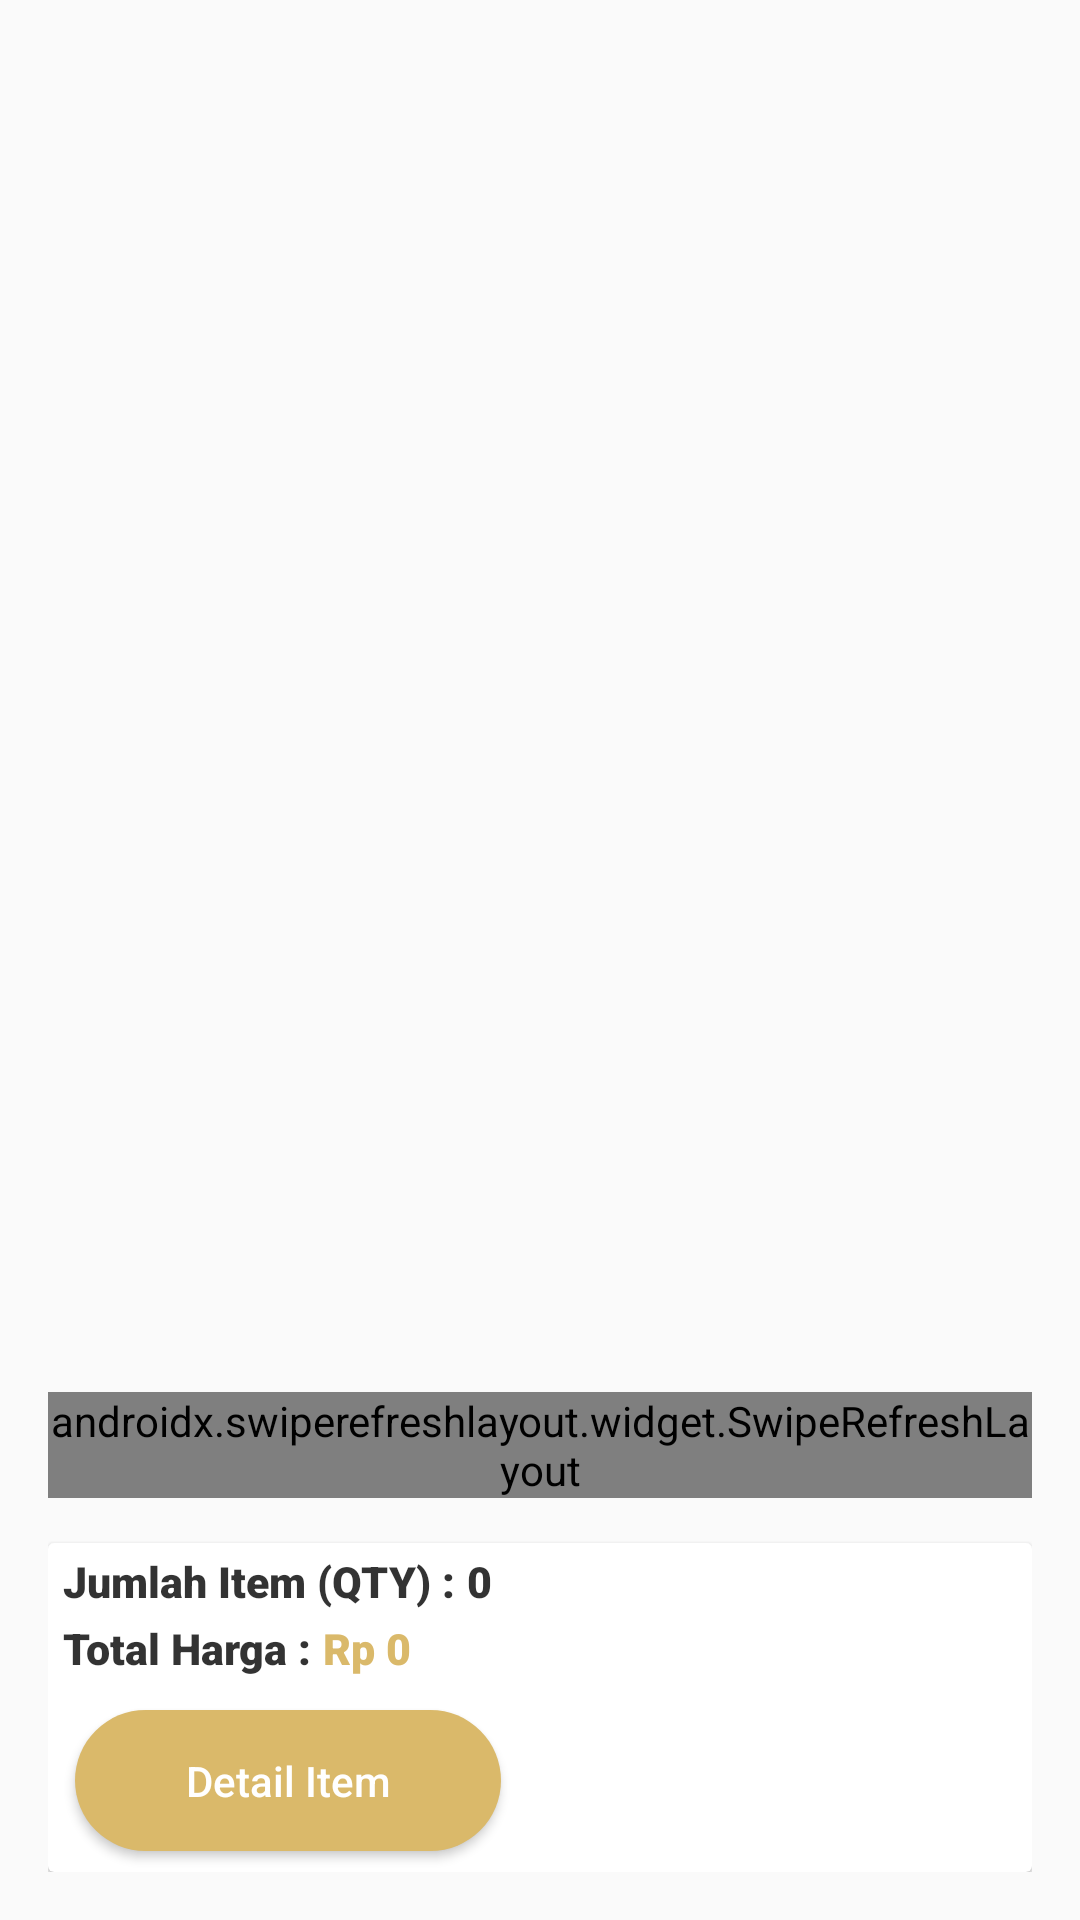

The Android layout XML behind this screen, and the referenced resources:
<!-- AndroidManifest.xml: application theme AppTheme -->
<!-- res/layout/activity_kasir_fragment.xml -->
<?xml version="1.0" encoding="utf-8"?>
    <RelativeLayout xmlns:android="http://schemas.android.com/apk/res/android"
        xmlns:app="http://schemas.android.com/apk/res-auto"
        xmlns:tools="http://schemas.android.com/tools"
        android:id="@+id/kasir_fragment"
        android:layout_width="match_parent"
        android:layout_height="match_parent"
        android:orientation="horizontal"
        android:padding="@dimen/activity_vertical_margin"
        tools:context="com.example.praktikumprognet17.features.kasir.KasirFragment">

        <androidx.swiperefreshlayout.widget.SwipeRefreshLayout
            android:id="@+id/refreshItems"
            android:layout_height="wrap_content"
            android:layout_width="wrap_content"
            android:layout_above="@+id/rincian"
            >
            <ScrollView
                xmlns:android="http://schemas.android.com/apk/res/android"
                xmlns:app="http://schemas.android.com/apk/res-auto"
                xmlns:tools="http://schemas.android.com/tools"
                android:layout_width="match_parent"
                android:layout_height="wrap_content"
                tools:context=".features.kasir.KasirFragment">
                <RelativeLayout

                    android:layout_width="match_parent"
                    android:layout_height="wrap_content">


                <androidx.recyclerview.widget.RecyclerView
                    android:id="@+id/recycler_produk"
                    android:layout_width="match_parent"
                    android:layout_height="match_parent"

                    tools:listitem="@layout/item_kasir">
                </androidx.recyclerview.widget.RecyclerView>
                </RelativeLayout>
            </ScrollView>


        </androidx.swiperefreshlayout.widget.SwipeRefreshLayout>

        <androidx.cardview.widget.CardView
            android:id="@+id/rincian"
            android:layout_width="match_parent"
            android:layout_height="wrap_content"
            android:layout_alignParentBottom="true"
            android:layout_marginTop="15dp"
            android:backgroundTint="@color/cardview_light_background">

            <RelativeLayout
                android:layout_width="match_parent"
                android:layout_height="match_parent">

                <TextView
                    android:layout_marginStart="5dp"
                    android:id="@+id/labelJumlah"
                    android:layout_marginTop="@dimen/spacing_small"
                    android:layout_width="wrap_content"
                    android:layout_height="wrap_content"
                    android:fontFamily="sans-serif-black"
                    android:text="Jumlah Item (QTY) : "
                    android:textColor="@color/overlay_dark_80"
                    android:textStyle="bold"
                    android:textSize="7pt"></TextView>

                <TextView
                    android:id="@+id/qty"
                    android:layout_marginTop="@dimen/spacing_small"
                    android:layout_width="wrap_content"
                    android:layout_height="wrap_content"
                    android:layout_toRightOf="@+id/labelJumlah"
                    android:fontFamily="sans-serif-black"
                    android:text="0"
                    android:textStyle="bold"
                    android:textColor="@color/overlay_dark_80"
                    android:textSize="7pt"></TextView>

                <TextView
                    android:id="@+id/labelHarga"
                    android:layout_marginTop="@dimen/spacing_small"
                    android:layout_marginStart="5dp"
                    android:layout_width="wrap_content"
                    android:layout_height="wrap_content"
                    android:layout_below="@+id/labelJumlah"
                    android:fontFamily="sans-serif-black"
                    android:text="Total Harga : "
                    android:textColor="@color/overlay_dark_80"
                    android:textSize="7pt"></TextView>

                <TextView
                    android:layout_marginTop="@dimen/spacing_small"
                    android:id="@+id/total_harga"
                    android:layout_width="wrap_content"
                    android:layout_height="wrap_content"
                    android:layout_below="@id/qty"
                    android:layout_marginBottom="7dp"
                    android:layout_toRightOf="@id/labelHarga"
                    android:fontFamily="sans-serif-black"
                    android:text="Rp 0"
                    android:textColor="@color/gold_100"
                    android:textSize="7pt"></TextView>

                
                
                
                
                
                
                
                
                
                
                

                <Button
                    android:id="@+id/button_detail_item"
                    android:layout_width="150dp"
                    android:layout_height="55dp"
                    android:layout_marginStart="5dp"
                    android:layout_marginLeft="-4dp"
                    android:layout_marginRight="-4dp"
                    android:layout_marginBottom="@dimen/spacing_small"
                    android:layout_below="@+id/total_harga"
                    android:layout_alignParentLeft="true"
                    android:background="@drawable/btn_rounded_green_300"
                    android:textAllCaps="false"
                    android:textColor="#fff"
                    android:text="Detail Item">

                </Button>

            </RelativeLayout>



        </androidx.cardview.widget.CardView>
    </RelativeLayout>
<!-- res/layout/item_kasir.xml (included above) -->
<?xml version="1.0" encoding="utf-8"?>
<RelativeLayout xmlns:android="http://schemas.android.com/apk/res/android"

    xmlns:tools="http://schemas.android.com/tools"
    android:layout_width="wrap_content"
    android:layout_height="wrap_content"
    xmlns:app="http://schemas.android.com/apk/res-auto"
    tools:context=".MainActivity"
    android:id="@+id/list">
    <RelativeLayout
        android:layout_margin="5dp"
        android:layout_width="match_parent"
        android:layout_height="wrap_content"
        android:orientation="horizontal">

        <androidx.cardview.widget.CardView
            android:layout_width="match_parent"
            android:layout_height="wrap_content"
            app:cardBackgroundColor="@color/gold_100"
            android:background="@drawable/radiusbutton"
            app:cardCornerRadius="20dp">

            <RelativeLayout
                android:padding="15dp"
                android:layout_width="match_parent"
                android:layout_height="match_parent">



                    <TextView
                        android:id="@+id/nama_produk"
                        android:layout_width="wrap_content"
                        android:layout_height="wrap_content"
                        android:textSize="20sp"
                        android:textStyle="bold"
                        android:textColor="#fff"
                        tools:text="Caffe Latte" />

                    <TextView
                        android:id="@+id/harga"
                        android:layout_alignParentRight="true"
                        android:layout_width="wrap_content"
                        android:layout_height="wrap_content"
                        tools:text="Rp.30.000"
                        android:textColor="#fff"
                        android:textStyle="bold"
                        android:textSize="20sp"/>



                
                
                
                
                
                
                
                

            </RelativeLayout>
        </androidx.cardview.widget.CardView>
    </RelativeLayout>


</RelativeLayout>
<!-- resources referenced by this layout -->
<resources>
  <color name="gold_100">#DAB96A</color>
  <color name="overlay_dark_80">#CC000000</color>
  <color name="register">#C6030303</color>
  <dimen name="activity_vertical_margin">16dp</dimen>
  <dimen name="spacing_small">3dp</dimen>
  <!-- drawable btn_rounded_green_300: vector/xml drawable (drawable, 2204 chars, omitted) -->
  <!-- drawable plus: png bitmap (drawable, 9516 bytes) -->
  <!-- drawable radiusbutton (drawable-v24) -->
  <?xml version="1.0" encoding="utf-8"?>
  <selector xmlns:android="http://schemas.android.com/apk/res/android">
      <item>
          <shape android:shape="rectangle">
              <solid android:color="#fff"/>
              <stroke android:color="#000" android:width="2dp" />
              
              <corners android:radius="40dp" />
          </shape>
      </item>
  </selector>
  <style name="AppTheme" parent="BaseTheme" />
  <style name="BaseTheme" parent="Theme.AppCompat.Light.NoActionBar">
          
          <item name="colorPrimary">@color/colorPrimary</item>
          <item name="colorPrimaryDark">@color/overlay_dark_80</item>
          <item name="colorAccent">@color/colorAccent</item>
          <item name="windowActionModeOverlay">true</item>
          <item name="android:actionModeBackground">@color/blue_grey_600</item>
          <item name="android:dialogTheme">@style/Dialog.Theme</item>
      </style>
  <color name="colorPrimary">#000</color>
  <color name="colorAccent">#FF4081</color>
  <color name="blue_grey_600">#546E7A</color>
  <style name="Dialog.Theme" parent="Theme.AppCompat.Light.Dialog">
          <item name="colorPrimary">@color/colorPrimary</item>
          <item name="colorPrimaryDark">@color/colorPrimaryDark</item>
          <item name="colorAccent">@color/colorAccent</item>
      </style>
  <color name="colorPrimaryDark">#1565C0</color>
</resources>
